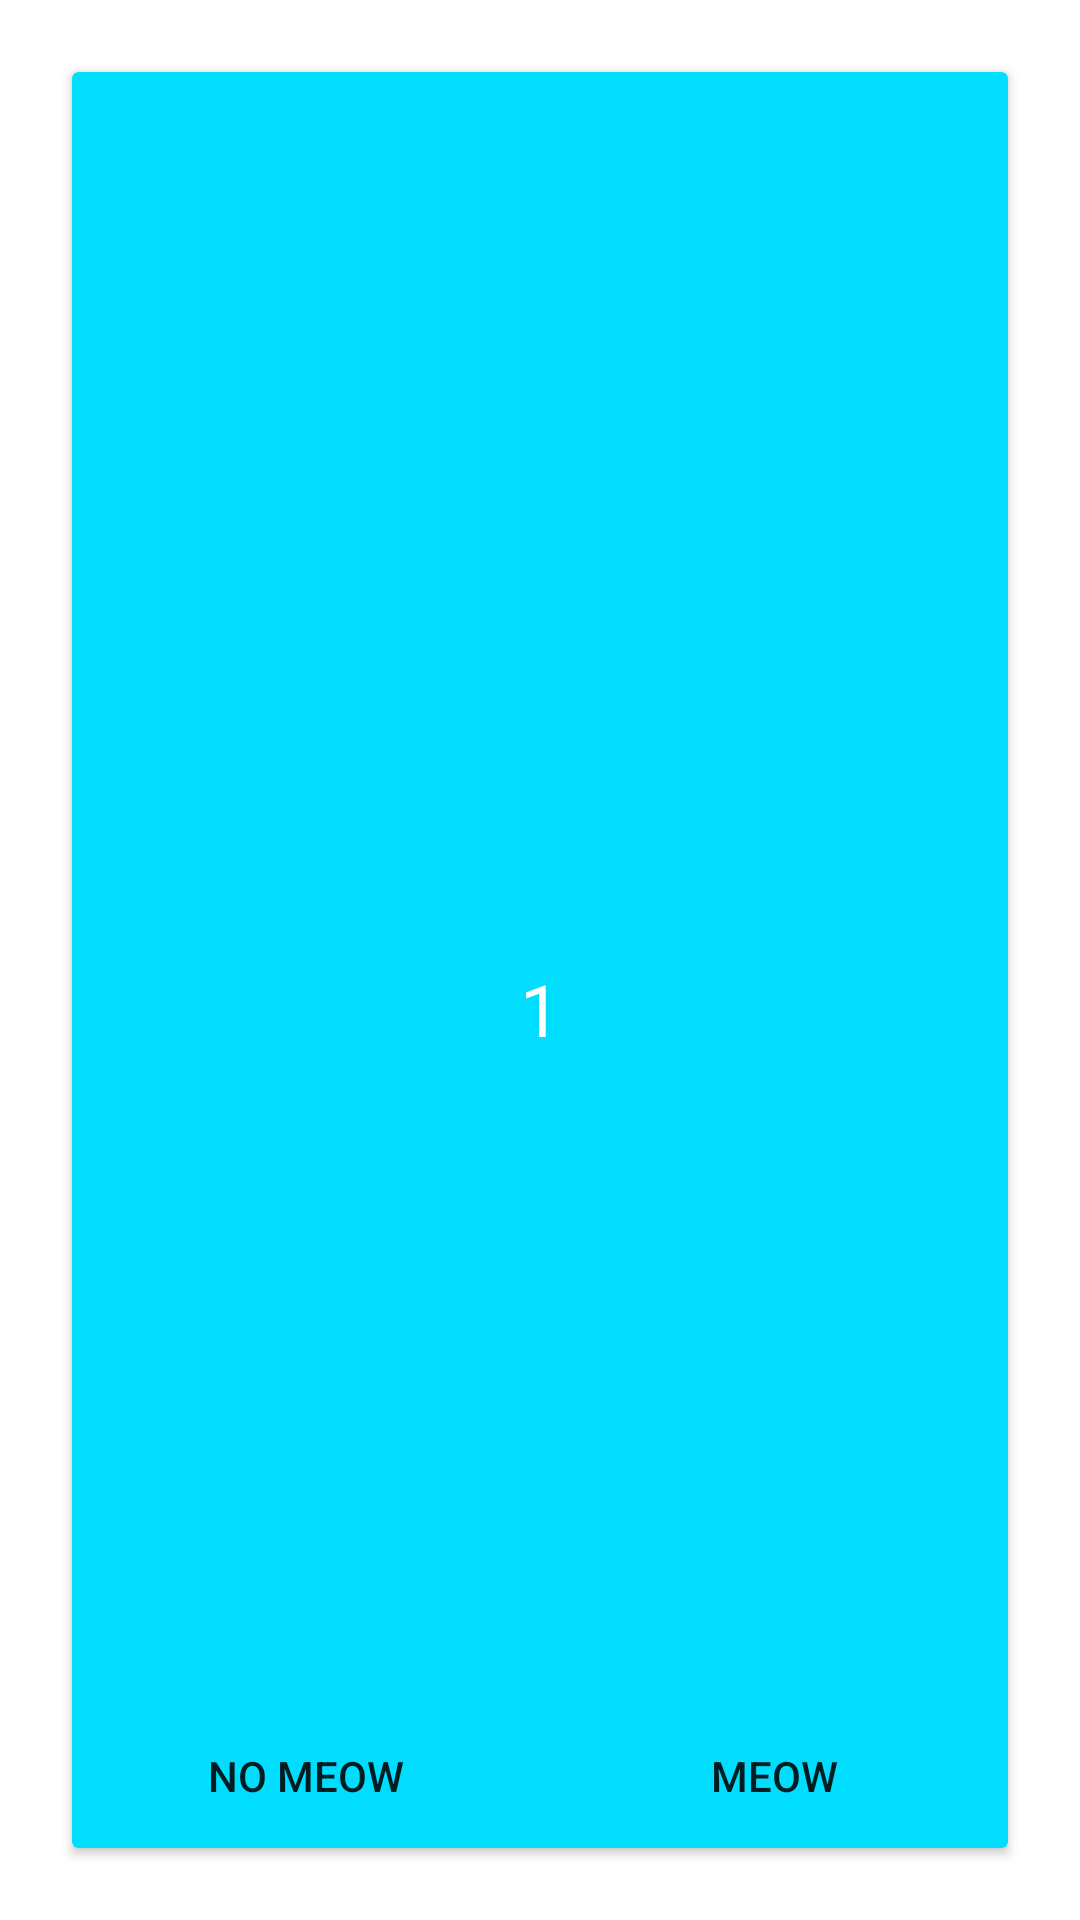

Here is an Android app screen rendered from its layout file. Give the layout XML and the strings, colors and styles it references.
<!-- AndroidManifest.xml: application theme Theme.SayMeow -->
<!-- res/layout/custom_infinite_pager_layout.xml -->
<?xml version="1.0" encoding="utf-8"?>
<androidx.constraintlayout.widget.ConstraintLayout
    xmlns:android="http://schemas.android.com/apk/res/android"
    xmlns:app="http://schemas.android.com/apk/res-auto"
    android:layout_width="match_parent"
    android:layout_height="match_parent">

    <androidx.cardview.widget.CardView
        android:id="@+id/pagerCardView"
        android:layout_width="0dp"
        android:layout_height="0dp"
        android:layout_margin="24dp"
        app:cardBackgroundColor="@android:color/holo_blue_bright"
        app:layout_constraintBottom_toBottomOf="parent"
        app:layout_constraintEnd_toEndOf="parent"
        app:layout_constraintStart_toStartOf="parent"
        app:layout_constraintTop_toTopOf="parent">

        <androidx.constraintlayout.widget.ConstraintLayout
            android:layout_width="match_parent"
            android:layout_height="match_parent">

            <ImageView
                android:id="@+id/pagerImageView"
                android:layout_width="match_parent"
                android:layout_height="wrap_content"
                android:layout_gravity="center"
                app:layout_constraintBottom_toBottomOf="parent"
                app:layout_constraintEnd_toEndOf="parent"
                app:layout_constraintStart_toStartOf="parent"
                app:layout_constraintTop_toTopOf="parent"/>

            <TextView
                android:id="@+id/pagerTextView"
                android:layout_width="wrap_content"
                android:layout_height="wrap_content"
                android:text="1"
                android:textColor="@color/white"
                android:textSize="24sp"
                app:layout_constraintEnd_toEndOf="@id/pagerImageView"
                app:layout_constraintStart_toStartOf="@id/pagerImageView"
                app:layout_constraintTop_toBottomOf="@id/pagerImageView"/>

            <Button
                style="@style/Widget.AppCompat.Button.Borderless"
                android:id="@+id/yesButton"
                android:layout_width="0dp"
                android:text="Meow"
                android:layout_height="wrap_content"
                app:layout_constraintBottom_toBottomOf="parent"
                app:layout_constraintStart_toEndOf="@id/noButton"
                app:layout_constraintEnd_toEndOf="parent"/>

            <Button
                style="@style/Widget.AppCompat.Button.Borderless"
                android:id="@+id/noButton"
                app:layout_constraintEnd_toStartOf="@id/yesButton"
                android:layout_width="0dp"
                android:text="No Meow"
                android:layout_height="wrap_content"
                app:layout_constraintBottom_toBottomOf="parent"
                app:layout_constraintStart_toStartOf="parent"/>
        </androidx.constraintlayout.widget.ConstraintLayout>
    </androidx.cardview.widget.CardView>
</androidx.constraintlayout.widget.ConstraintLayout>
<!-- resources referenced by this layout -->
<resources>
  <style name="Theme.SayMeow" parent="Theme.MaterialComponents.DayNight.DarkActionBar">
          
          <item name="colorPrimary">@color/purple_500</item>
          <item name="colorPrimaryVariant">@color/purple_700</item>
          <item name="colorOnPrimary">@color/white</item>
          
          <item name="colorSecondary">@color/teal_200</item>
          <item name="colorSecondaryVariant">@color/teal_700</item>
          <item name="colorOnSecondary">@color/black</item>
          
          <item name="android:statusBarColor">?attr/colorPrimaryVariant</item>
          
      </style>
  <!-- not gathered from this repository: default colours our renderer supplied (Android Studio template values) -->
  <color name="purple_500">#FF6200EE</color>
  <color name="purple_700">#FF3700B3</color>
  <color name="teal_200">#FF03DAC5</color>
  <color name="teal_700">#FF018786</color>
  <color name="black">#FF000000</color>
  <color name="white">#FFFFFFFF</color>
</resources>
